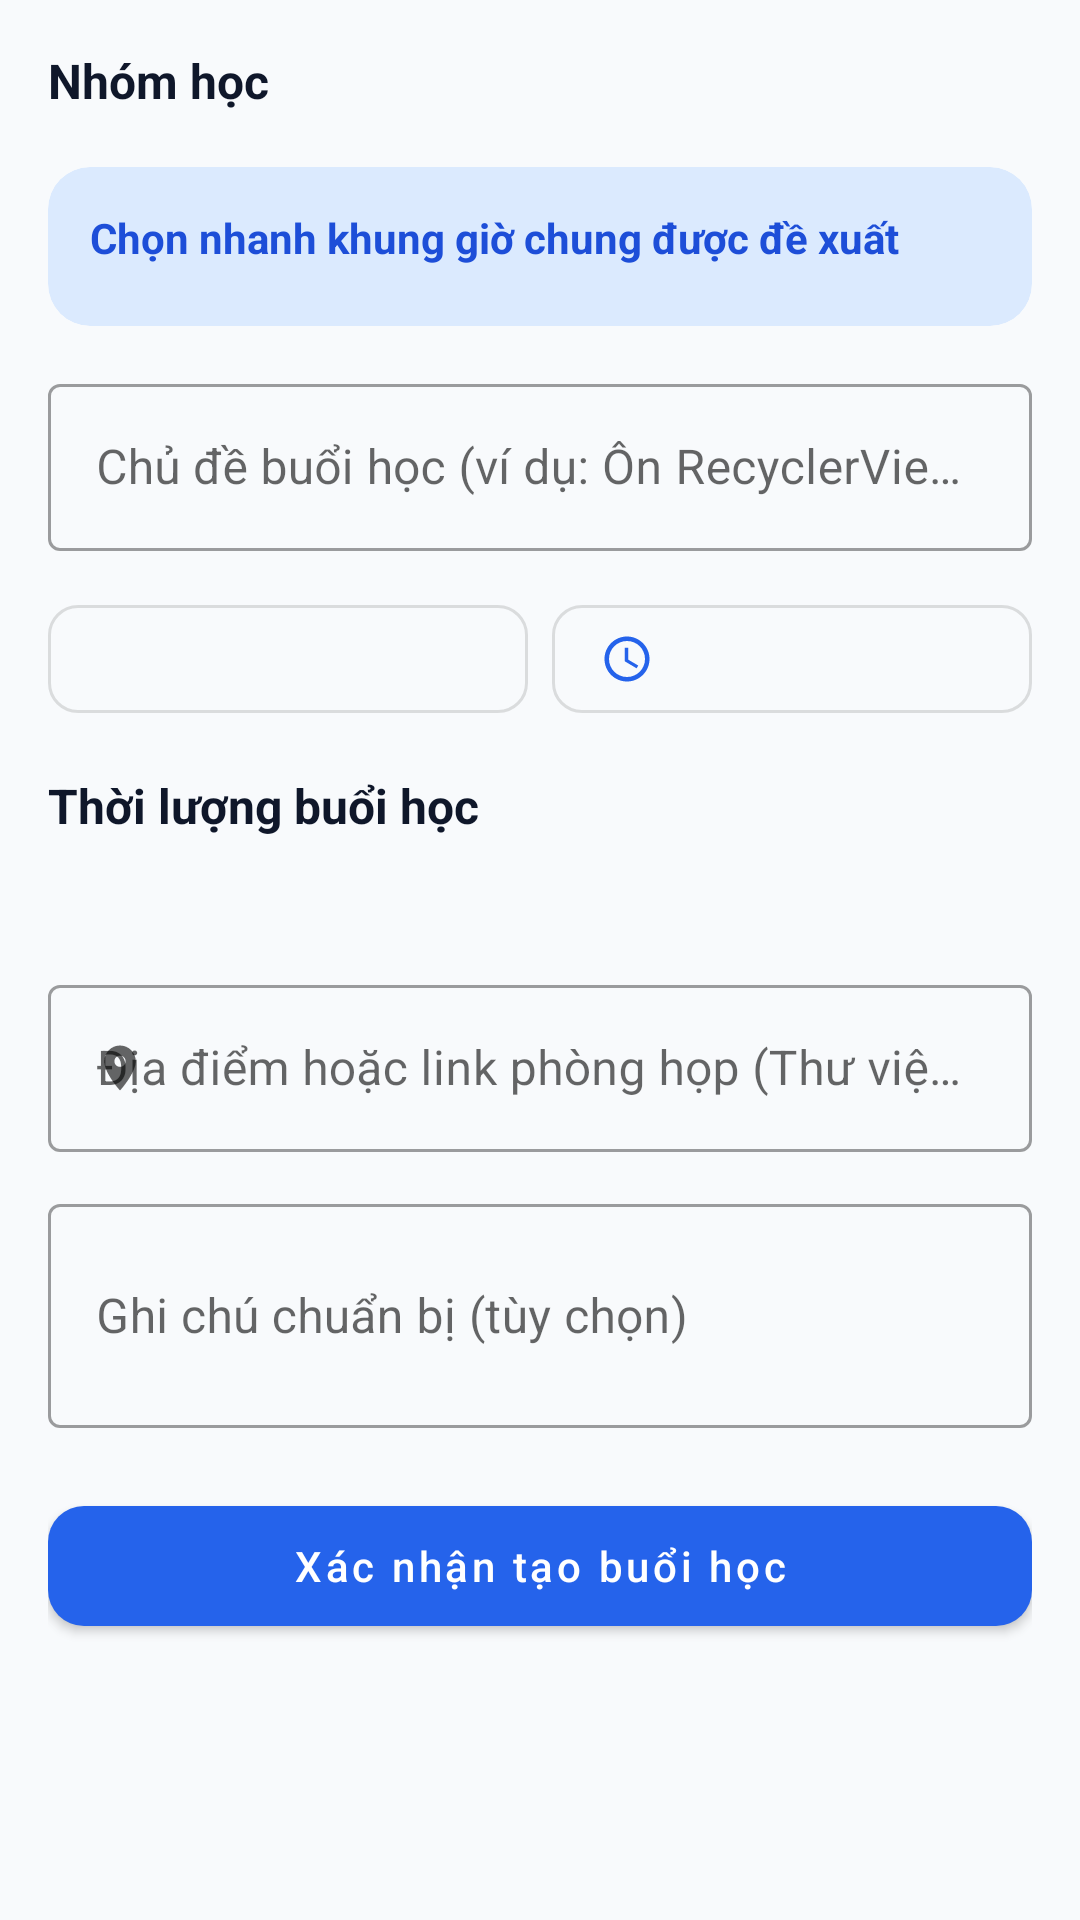

Reconstruct the res/layout file that produces this screen, plus the resources it refers to.
<!-- AndroidManifest.xml: application theme Theme.StudyMatch -->
<!-- res/layout/activity_create_session.xml -->
<?xml version="1.0" encoding="utf-8"?>
<androidx.core.widget.NestedScrollView xmlns:android="http://schemas.android.com/apk/res/android"
    xmlns:app="http://schemas.android.com/apk/res-auto"
    android:layout_width="match_parent"
    android:layout_height="match_parent">

    <LinearLayout
        android:layout_width="match_parent"
        android:layout_height="wrap_content"
        android:orientation="vertical"
        android:padding="16dp">

        <TextView
            style="@style/SectionTitle"
            android:layout_width="wrap_content"
            android:layout_height="wrap_content"
            android:text="Nhóm học" />

        <com.google.android.material.chip.ChipGroup
            android:id="@+id/chipGroupSessionGroup"
            android:layout_width="match_parent"
            android:layout_height="wrap_content"
            android:layout_marginTop="6dp"
            app:singleSelection="true"
            app:selectionRequired="true" />

        <com.google.android.material.card.MaterialCardView
            android:layout_width="match_parent"
            android:layout_height="wrap_content"
            android:layout_marginTop="12dp"
            app:cardCornerRadius="14dp"
            app:cardElevation="0dp"
            app:cardBackgroundColor="@color/primary_light">

            <LinearLayout
                android:layout_width="match_parent"
                android:layout_height="wrap_content"
                android:orientation="vertical"
                android:padding="14dp">

                <TextView
                    android:layout_width="wrap_content"
                    android:layout_height="wrap_content"
                    android:text="Chọn nhanh khung giờ chung được đề xuất"
                    android:textStyle="bold"
                    android:textSize="14sp"
                    android:textColor="@color/primary_dark" />

                <com.google.android.material.chip.ChipGroup
                    android:id="@+id/chipGroupSuggestedSlots"
                    android:layout_width="match_parent"
                    android:layout_height="wrap_content"
                    android:layout_marginTop="6dp" />

                <TextView
                    android:id="@+id/tvNoSlotSuggestions"
                    android:layout_width="match_parent"
                    android:layout_height="wrap_content"
                    android:visibility="gone"
                    android:text="Chưa có khung giờ trùng từ 2 thành viên trở lên — bạn vẫn có thể chọn ngày giờ bên dưới."
                    android:textSize="12sp"
                    android:textColor="@color/text_secondary" />
            </LinearLayout>
        </com.google.android.material.card.MaterialCardView>

        <com.google.android.material.textfield.TextInputLayout
            style="@style/Widget.MaterialComponents.TextInputLayout.OutlinedBox"
            android:layout_width="match_parent"
            android:layout_height="wrap_content"
            android:layout_marginTop="14dp"
            android:hint="Chủ đề buổi học (ví dụ: Ôn RecyclerView &amp; Room)">

            <com.google.android.material.textfield.TextInputEditText
                android:id="@+id/etSessionTitle"
                android:layout_width="match_parent"
                android:layout_height="wrap_content" />
        </com.google.android.material.textfield.TextInputLayout>

        <LinearLayout
            android:layout_width="match_parent"
            android:layout_height="wrap_content"
            android:layout_marginTop="12dp"
            android:orientation="horizontal">

            <com.google.android.material.button.MaterialButton
                android:id="@+id/btnPickDate"
                style="@style/Widget.MaterialComponents.Button.OutlinedButton"
                android:layout_width="0dp"
                android:layout_height="48dp"
                android:layout_weight="1"
                android:textAllCaps="false"
                app:icon="@drawable/ic_calendar"
                app:iconSize="18dp"
                app:cornerRadius="10dp" />

            <com.google.android.material.button.MaterialButton
                android:id="@+id/btnPickStartTime"
                style="@style/Widget.MaterialComponents.Button.OutlinedButton"
                android:layout_width="0dp"
                android:layout_height="48dp"
                android:layout_marginStart="8dp"
                android:layout_weight="1"
                android:textAllCaps="false"
                app:icon="@drawable/ic_time"
                app:iconSize="18dp"
                app:cornerRadius="10dp" />
        </LinearLayout>

        <TextView
            style="@style/SectionTitle"
            android:layout_width="wrap_content"
            android:layout_height="wrap_content"
            android:layout_marginTop="14dp"
            android:text="Thời lượng buổi học" />

        <com.google.android.material.chip.ChipGroup
            android:id="@+id/chipGroupDuration"
            android:layout_width="match_parent"
            android:layout_height="wrap_content"
            android:layout_marginTop="6dp"
            app:singleSelection="true"
            app:selectionRequired="true" />

        <TextView
            android:id="@+id/tvAvailabilityPreview"
            android:layout_width="match_parent"
            android:layout_height="wrap_content"
            android:layout_marginTop="8dp"
            android:textSize="13sp"
            android:textColor="@color/secondary"
            android:textStyle="bold" />

        <com.google.android.material.textfield.TextInputLayout
            style="@style/Widget.MaterialComponents.TextInputLayout.OutlinedBox"
            android:layout_width="match_parent"
            android:layout_height="wrap_content"
            android:layout_marginTop="12dp"
            android:hint="Địa điểm hoặc link phòng họp (Thư viện, Google Meet...)"
            app:startIconDrawable="@drawable/ic_location">

            <com.google.android.material.textfield.TextInputEditText
                android:id="@+id/etSessionLocation"
                android:layout_width="match_parent"
                android:layout_height="wrap_content" />
        </com.google.android.material.textfield.TextInputLayout>

        <com.google.android.material.textfield.TextInputLayout
            style="@style/Widget.MaterialComponents.TextInputLayout.OutlinedBox"
            android:layout_width="match_parent"
            android:layout_height="wrap_content"
            android:layout_marginTop="12dp"
            android:hint="Ghi chú chuẩn bị (tùy chọn)">

            <com.google.android.material.textfield.TextInputEditText
                android:id="@+id/etSessionNote"
                android:layout_width="match_parent"
                android:layout_height="wrap_content"
                android:minLines="2" />
        </com.google.android.material.textfield.TextInputLayout>

        <com.google.android.material.button.MaterialButton
            android:id="@+id/btnSubmitSession"
            android:layout_width="match_parent"
            android:layout_height="52dp"
            android:layout_marginTop="20dp"
            android:layout_marginBottom="16dp"
            android:text="Xác nhận tạo buổi học"
            android:textAllCaps="false"
            app:cornerRadius="12dp" />
    </LinearLayout>
</androidx.core.widget.NestedScrollView>
<!-- resources referenced by this layout -->
<resources>
  <color name="primary_dark">#1D4ED8</color>
  <color name="primary_light">#DBEAFE</color>
  <color name="secondary">#0D9488</color>
  <color name="text_secondary">#475569</color>
  <!-- drawable ic_location (drawable) -->
  <?xml version="1.0" encoding="utf-8"?>
  <vector xmlns:android="http://schemas.android.com/apk/res/android"
      android:width="18dp"
      android:height="18dp"
      android:viewportWidth="24"
      android:viewportHeight="24">
      <path
          android:fillColor="@color/text_secondary"
          android:pathData="M12,2C8.13,2 5,5.13 5,9c0,5.25 7,13 7,13s7,-7.75 7,-13c0,-3.87 -3.13,-7 -7,-7zM12,11.5c-1.38,0 -2.5,-1.12 -2.5,-2.5s1.12,-2.5 2.5,-2.5 2.5,1.12 2.5,2.5 -1.12,2.5 -2.5,2.5z" />
  </vector>
  <!-- drawable ic_time (drawable) -->
  <?xml version="1.0" encoding="utf-8"?>
  <vector xmlns:android="http://schemas.android.com/apk/res/android"
      android:width="18dp"
      android:height="18dp"
      android:viewportWidth="24"
      android:viewportHeight="24">
      <path
          android:fillColor="@color/text_secondary"
          android:pathData="M11.99,2C6.47,2 2,6.48 2,12s4.47,10 9.99,10C17.52,22 22,17.52 22,12S17.52,2 11.99,2zM12,20c-4.42,0 -8,-3.58 -8,-8s3.58,-8 8,-8 8,3.58 8,8 -3.58,8 -8,8zM12.5,7H11v6l5.25,3.15 0.75,-1.23 -4.5,-2.67z" />
  </vector>
  <style name="SectionTitle">
          <item name="android:textSize">16sp</item>
          <item name="android:textStyle">bold</item>
          <item name="android:textColor">@color/text_primary</item>
      </style>
  <style name="Theme.StudyMatch" parent="Theme.MaterialComponents.Light.DarkActionBar">
          <item name="colorPrimary">@color/primary</item>
          <item name="colorPrimaryVariant">@color/primary_dark</item>
          <item name="colorOnPrimary">@color/white</item>
          <item name="colorSecondary">@color/secondary</item>
          <item name="colorSecondaryVariant">@color/secondary</item>
          <item name="colorOnSecondary">@color/white</item>
          <item name="android:statusBarColor">@color/primary_dark</item>
          <item name="android:windowBackground">@color/bg_screen</item>
      </style>
  <color name="text_primary">#0F172A</color>
  <color name="primary">#2563EB</color>
  <color name="white">#FFFFFF</color>
  <color name="bg_screen">#F8FAFC</color>
</resources>
